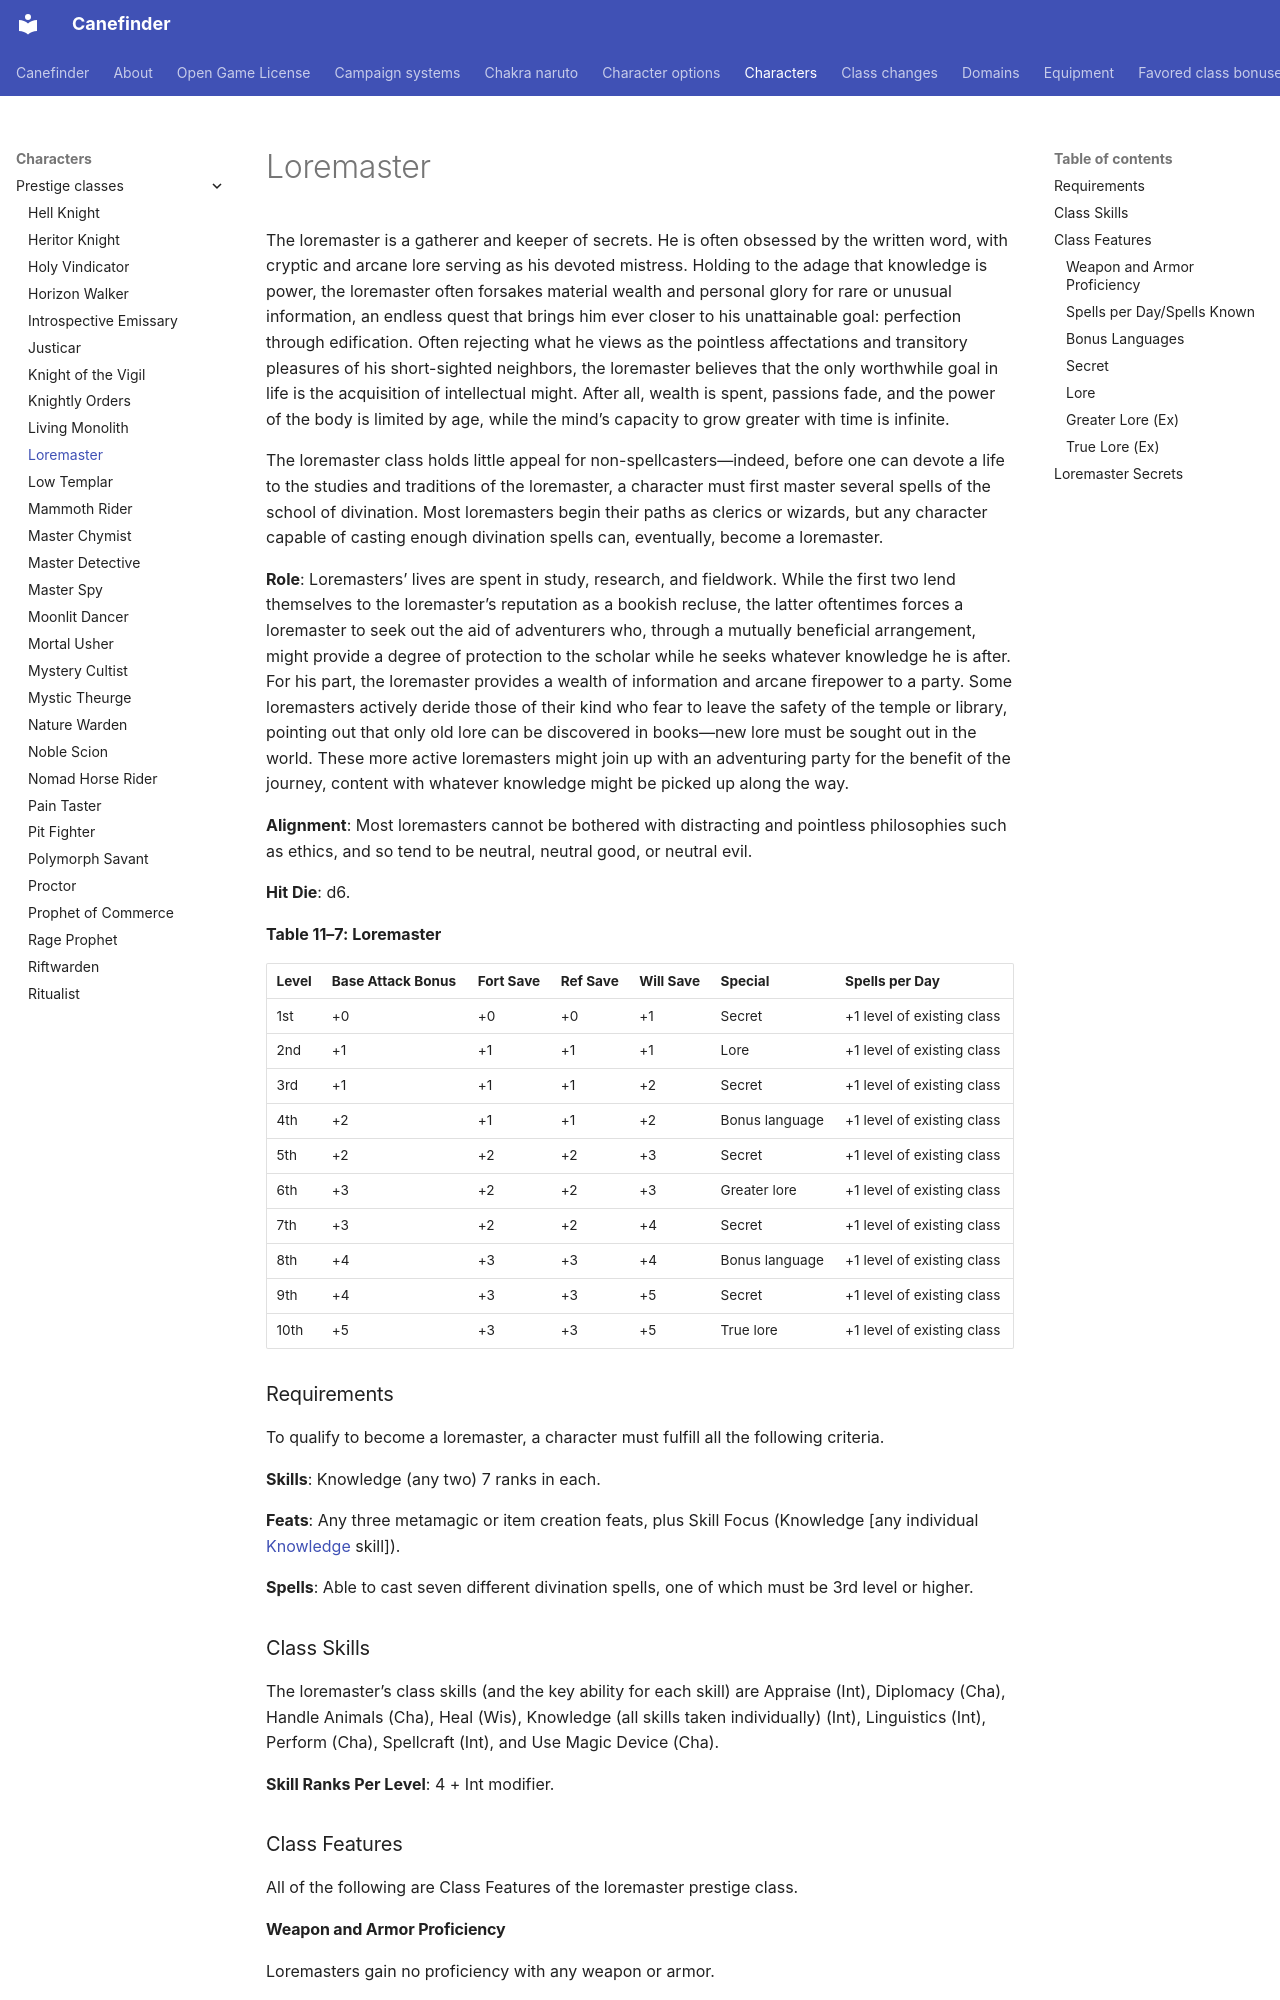

repository: canefinderhouserules/Canefinderhouserules · page: characters/prestige-classes/loremaster/index.html · generator: mkdocs

# Loremaster

The loremaster is a gatherer and keeper of secrets. He is often obsessed by the written word, with cryptic and arcane lore serving as his devoted mistress. Holding to the adage that knowledge is power, the loremaster often forsakes material wealth and personal glory for rare or unusual information, an endless quest that brings him ever closer to his unattainable goal: perfection through edification. Often rejecting what he views as the pointless affectations and transitory pleasures of his short-sighted neighbors, the loremaster believes that the only worthwhile goal in life is the acquisition of intellectual might. After all, wealth is spent, passions fade, and the power of the body is limited by age, while the mind’s capacity to grow greater with time is infinite.

The loremaster class holds little appeal for non-spellcasters—indeed, before one can devote a life to the studies and traditions of the loremaster, a character must first master several spells of the school of divination. Most loremasters begin their paths as clerics or wizards, but any character capable of casting enough divination spells can, eventually, become a loremaster.

**Role**: Loremasters’ lives are spent in study, research, and fieldwork. While the first two lend themselves to the loremaster’s reputation as a bookish recluse, the latter oftentimes forces a loremaster to seek out the aid of adventurers who, through a mutually beneficial arrangement, might provide a degree of protection to the scholar while he seeks whatever knowledge he is after. For his part, the loremaster provides a wealth of information and arcane firepower to a party. Some loremasters actively deride those of their kind who fear to leave the safety of the temple or library, pointing out that only old lore can be discovered in books—new lore must be sought out in the world. These more active loremasters might join up with an adventuring party for the benefit of the journey, content with whatever knowledge might be picked up along the way.

**Alignment**: Most loremasters cannot be bothered with distracting and pointless philosophies such as ethics, and so tend to be neutral, neutral good, or neutral evil.

**Hit Die**: d6.

**Table 11–7: Loremaster**

| Level | Base Attack Bonus | Fort Save | Ref Save | Will Save | Special | Spells per Day |
|---|---|---|---|---|---|---|
| 1st | +0 | +0 | +0 | +1 | Secret | +1 level of existing class |
| 2nd | +1 | +1 | +1 | +1 | Lore | +1 level of existing class |
| 3rd | +1 | +1 | +1 | +2 | Secret | +1 level of existing class |
| 4th | +2 | +1 | +1 | +2 | Bonus language | +1 level of existing class |
| 5th | +2 | +2 | +2 | +3 | Secret | +1 level of existing class |
| 6th | +3 | +2 | +2 | +3 | Greater lore | +1 level of existing class |
| 7th | +3 | +2 | +2 | +4 | Secret | +1 level of existing class |
| 8th | +4 | +3 | +3 | +4 | Bonus language | +1 level of existing class |
| 9th | +4 | +3 | +3 | +5 | Secret | +1 level of existing class |
| 10th | +5 | +3 | +3 | +5 | True lore | +1 level of existing class |

### Requirements

To qualify to become a loremaster, a character must fulfill all the following criteria.

**Skills**: Knowledge (any two) 7 ranks in each.

**Feats**: Any three metamagic or item creation feats, plus Skill Focus (Knowledge [any individual [Knowledge](../../rules/skills/knowledge.md) skill]).

**Spells**: Able to cast seven different divination spells, one of which must be 3rd level or higher.

### Class Skills

The loremaster’s class skills (and the key ability for each skill) are Appraise (Int), Diplomacy (Cha), Handle Animals (Cha), Heal (Wis), Knowledge (all skills taken individually) (Int), Linguistics (Int), Perform (Cha), Spellcraft (Int), and Use Magic Device (Cha).

**Skill Ranks Per Level**: 4 + Int modifier.
